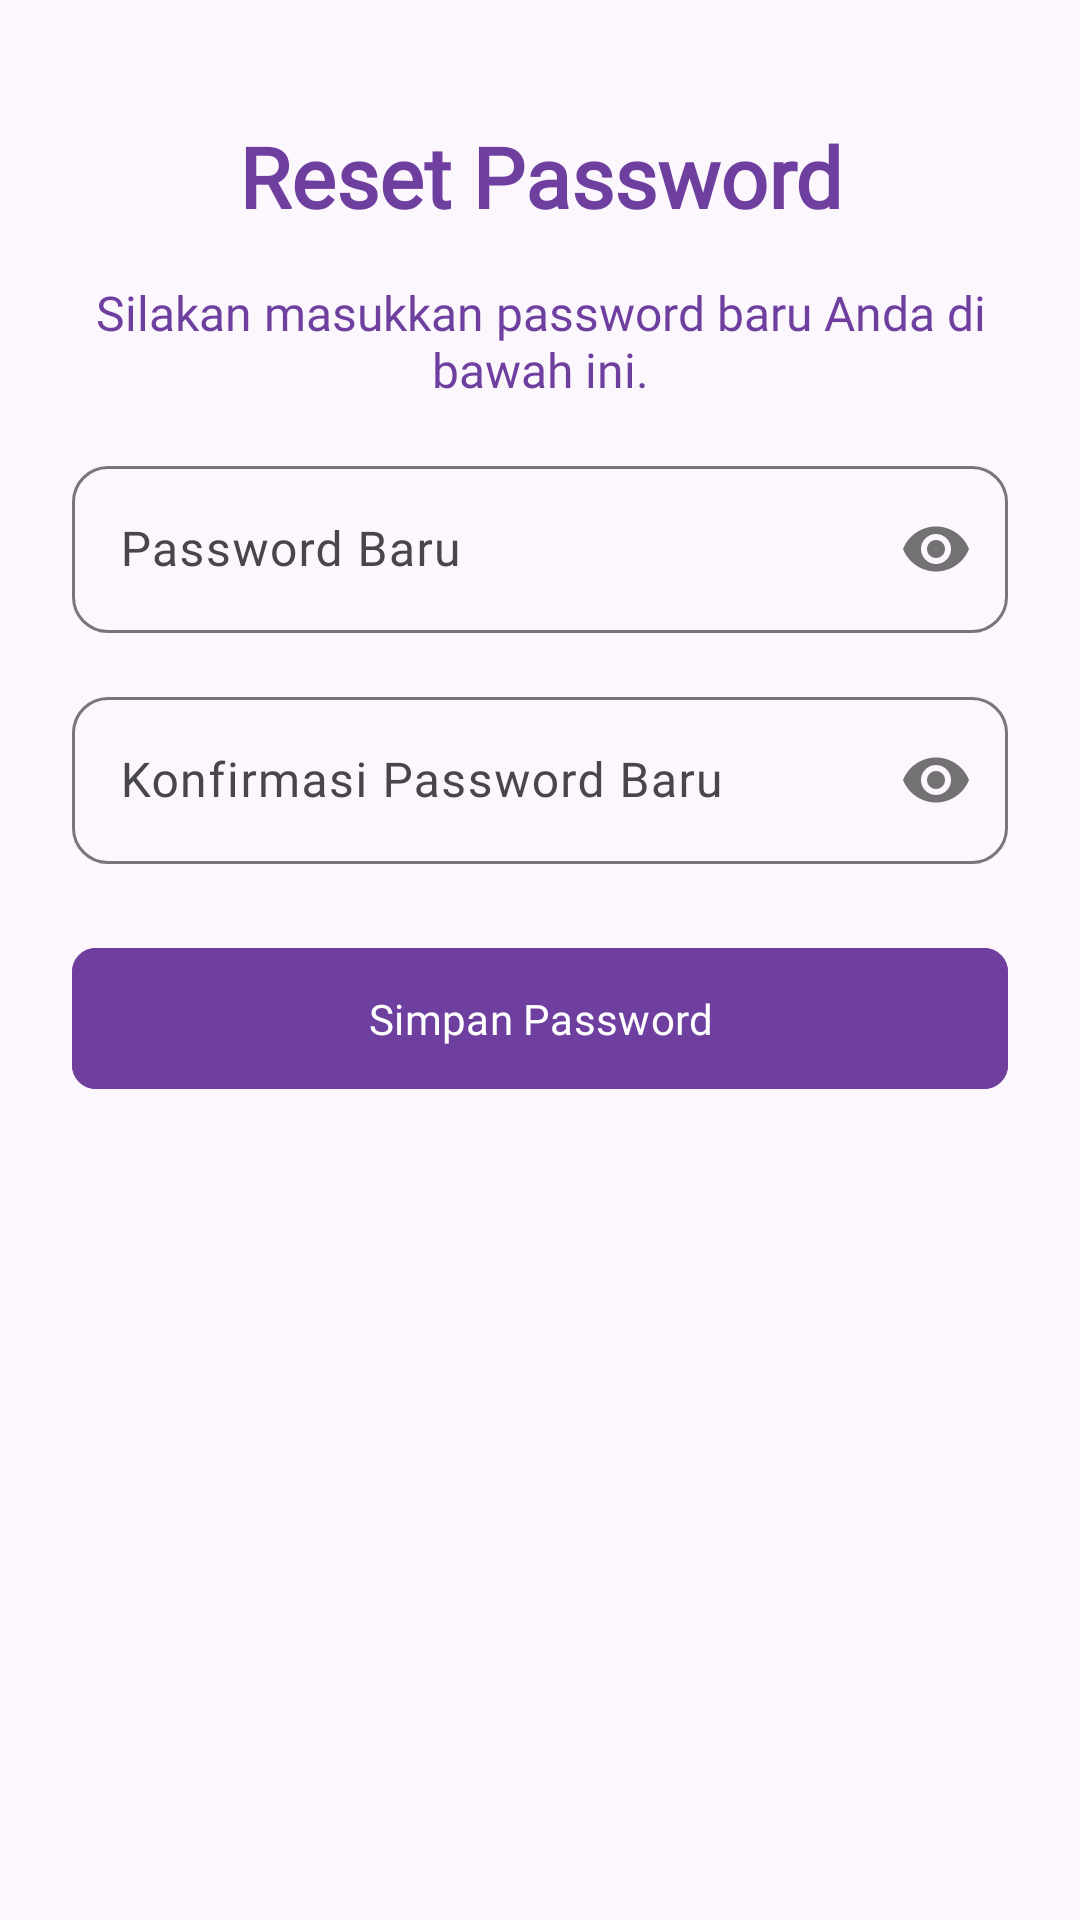

Here is an Android app screen rendered from its layout file. Give the layout XML and the strings, colors and styles it references.
<!-- AndroidManifest.xml: application theme Theme.Sereluna -->
<!-- res/layout/activity_reset_password.xml -->
<?xml version="1.0" encoding="utf-8"?>
<androidx.constraintlayout.widget.ConstraintLayout xmlns:android="http://schemas.android.com/apk/res/android"
    xmlns:app="http://schemas.android.com/apk/res-auto"
    xmlns:tools="http://schemas.android.com/tools"
    android:layout_width="match_parent"
    android:layout_height="match_parent"
    android:animateLayoutChanges="true"
    android:padding="24dp"
    tools:context=".ui.auth.ResetPasswordActivity">

    <TextView
        android:id="@+id/tvTitle"
        android:layout_width="wrap_content"
        android:layout_height="wrap_content"
        android:layout_marginTop="16dp"
        android:fontFamily="@font/raleway_bold"
        android:text="Reset Password"
        android:textColor="@color/purple"
        android:textSize="28sp"
        android:textStyle="bold"
        app:layout_constraintEnd_toEndOf="parent"
        app:layout_constraintStart_toStartOf="parent"
        app:layout_constraintTop_toTopOf="parent" />

    <TextView
        android:id="@+id/tvSubtitle"
        android:layout_width="0dp"
        android:layout_height="wrap_content"
        android:layout_marginTop="16dp"
        android:fontFamily="@font/raleway_medium"
        android:text="Silakan masukkan password baru Anda di bawah ini."
        android:textAlignment="center"
        android:textColor="@color/purple"
        android:textSize="16sp"
        app:layout_constraintEnd_toEndOf="parent"
        app:layout_constraintStart_toStartOf="parent"
        app:layout_constraintTop_toBottomOf="@id/tvTitle" />

    <com.google.android.material.textfield.TextInputLayout
        android:id="@+id/newPasswordInputLayout"
        style="@style/Widget.Material3.TextInputLayout.OutlinedBox"
        android:layout_width="0dp"
        android:layout_height="wrap_content"
        android:layout_marginTop="16dp"
        android:hint="Password Baru"
        app:passwordToggleEnabled="true"
        app:boxCornerRadiusTopStart="12dp"
        app:boxCornerRadiusTopEnd="12dp"
        app:boxCornerRadiusBottomStart="12dp"
        app:boxCornerRadiusBottomEnd="12dp"
        app:layout_constraintEnd_toEndOf="parent"
        app:layout_constraintStart_toStartOf="parent"
        app:layout_constraintTop_toBottomOf="@id/tvSubtitle">

        <com.google.android.material.textfield.TextInputEditText
            android:id="@+id/etNewPassword"
            android:layout_width="match_parent"
            android:layout_height="wrap_content"
            android:fontFamily="@font/raleway_medium"
            android:inputType="textPassword" />
    </com.google.android.material.textfield.TextInputLayout>

    <com.google.android.material.textfield.TextInputLayout
        android:id="@+id/confirmPasswordInputLayout"
        style="@style/Widget.Material3.TextInputLayout.OutlinedBox"
        android:layout_width="0dp"
        android:layout_height="wrap_content"
        android:layout_marginTop="16dp"
        android:hint="Konfirmasi Password Baru"
        app:passwordToggleEnabled="true"
        app:boxCornerRadiusTopStart="12dp"
        app:boxCornerRadiusTopEnd="12dp"
        app:boxCornerRadiusBottomStart="12dp"
        app:boxCornerRadiusBottomEnd="12dp"
        app:layout_constraintEnd_toEndOf="parent"
        app:layout_constraintStart_toStartOf="parent"
        app:layout_constraintTop_toBottomOf="@id/newPasswordInputLayout">

        <com.google.android.material.textfield.TextInputEditText
            android:id="@+id/etConfirmPassword"
            android:layout_width="match_parent"
            android:layout_height="wrap_content"
            android:fontFamily="@font/raleway_medium"
            android:inputType="textPassword" />
    </com.google.android.material.textfield.TextInputLayout>

    <com.google.android.material.button.MaterialButton
        android:id="@+id/btnSavePassword"
        android:layout_width="0dp"
        android:layout_height="55dp"
        android:layout_marginTop="24dp"
        android:backgroundTint="@color/purple"
        android:fontFamily="@font/raleway_bold"
        android:text="Simpan Password"
        app:cornerRadius="8dp"
        app:layout_constraintEnd_toEndOf="parent"
        app:layout_constraintStart_toStartOf="parent"
        app:layout_constraintTop_toBottomOf="@id/confirmPasswordInputLayout" />

</androidx.constraintlayout.widget.ConstraintLayout>
<!-- resources referenced by this layout -->
<resources>
  <color name="purple">@color/brand_purple_primary</color>
  <style name="Theme.Sereluna" parent="Base.Theme.Sereluna" />
  <color name="brand_purple_primary">#6F3FA0</color>
  <color name="white">#FFFFFFFF</color>
  <color name="brand_purple_pastel">#E9DDF2</color>
  <color name="brand_purple_dark">#31124A</color>
  <color name="brand_rose_gold">#C8957B</color>
  <color name="brand_sage">#8FAF9A</color>
  <color name="brand_plum_900">#21102F</color>
  <color name="brand_pearl">#FBF8FC</color>
  <color name="light_background">#FBF7FC</color>
  <color name="light_surface">#FFFFFF</color>
  <color name="text_primary_dark">#DE000000</color>
  <color name="text_secondary_dark">#8A000000</color>
  <style name="Widget.App.TextInputLayout" parent="Widget.Material3.TextInputLayout.OutlinedBox">
          <item name="boxCornerRadiusTopStart">12dp</item>
          <item name="boxCornerRadiusTopEnd">12dp</item>
          <item name="boxCornerRadiusBottomStart">12dp</item>
          <item name="boxCornerRadiusBottomEnd">12dp</item>
          <item name="boxStrokeWidth">1dp</item>
          <item name="boxStrokeWidthFocused">2dp</item>
          <item name="boxStrokeColor">?attr/colorPrimary</item>
      </style>
  <style name="Widget.App.Button" parent="Widget.Material3.Button">
          <item name="cornerRadius">12dp</item>
          <item name="android:paddingTop">14dp</item>
          <item name="android:paddingBottom">14dp</item>
          <item name="android:fontFamily">@font/raleway_bold</item>
          <item name="backgroundTint">@color/brand_purple_primary</item>
      </style>
  <style name="Widget.App.CardView" parent="Widget.Material3.CardView.Elevated">
          <item name="cardCornerRadius">18dp</item>
          <item name="cardElevation">4dp</item>
          <item name="cardBackgroundColor">?attr/colorSurface</item>
          <item name="strokeColor">@color/brand_purple_pastel</item>
          <item name="strokeWidth">1dp</item>
      </style>
  <style name="WindowAnimationTransition">
          <item name="android:activityOpenEnterAnimation">@anim/slide_in_right</item>
          <item name="android:activityOpenExitAnimation">@anim/fade_out</item>
          <item name="android:activityCloseEnterAnimation">@anim/fade_in</item>
          <item name="android:activityCloseExitAnimation">@anim/slide_out_right</item>
      </style>
</resources>
